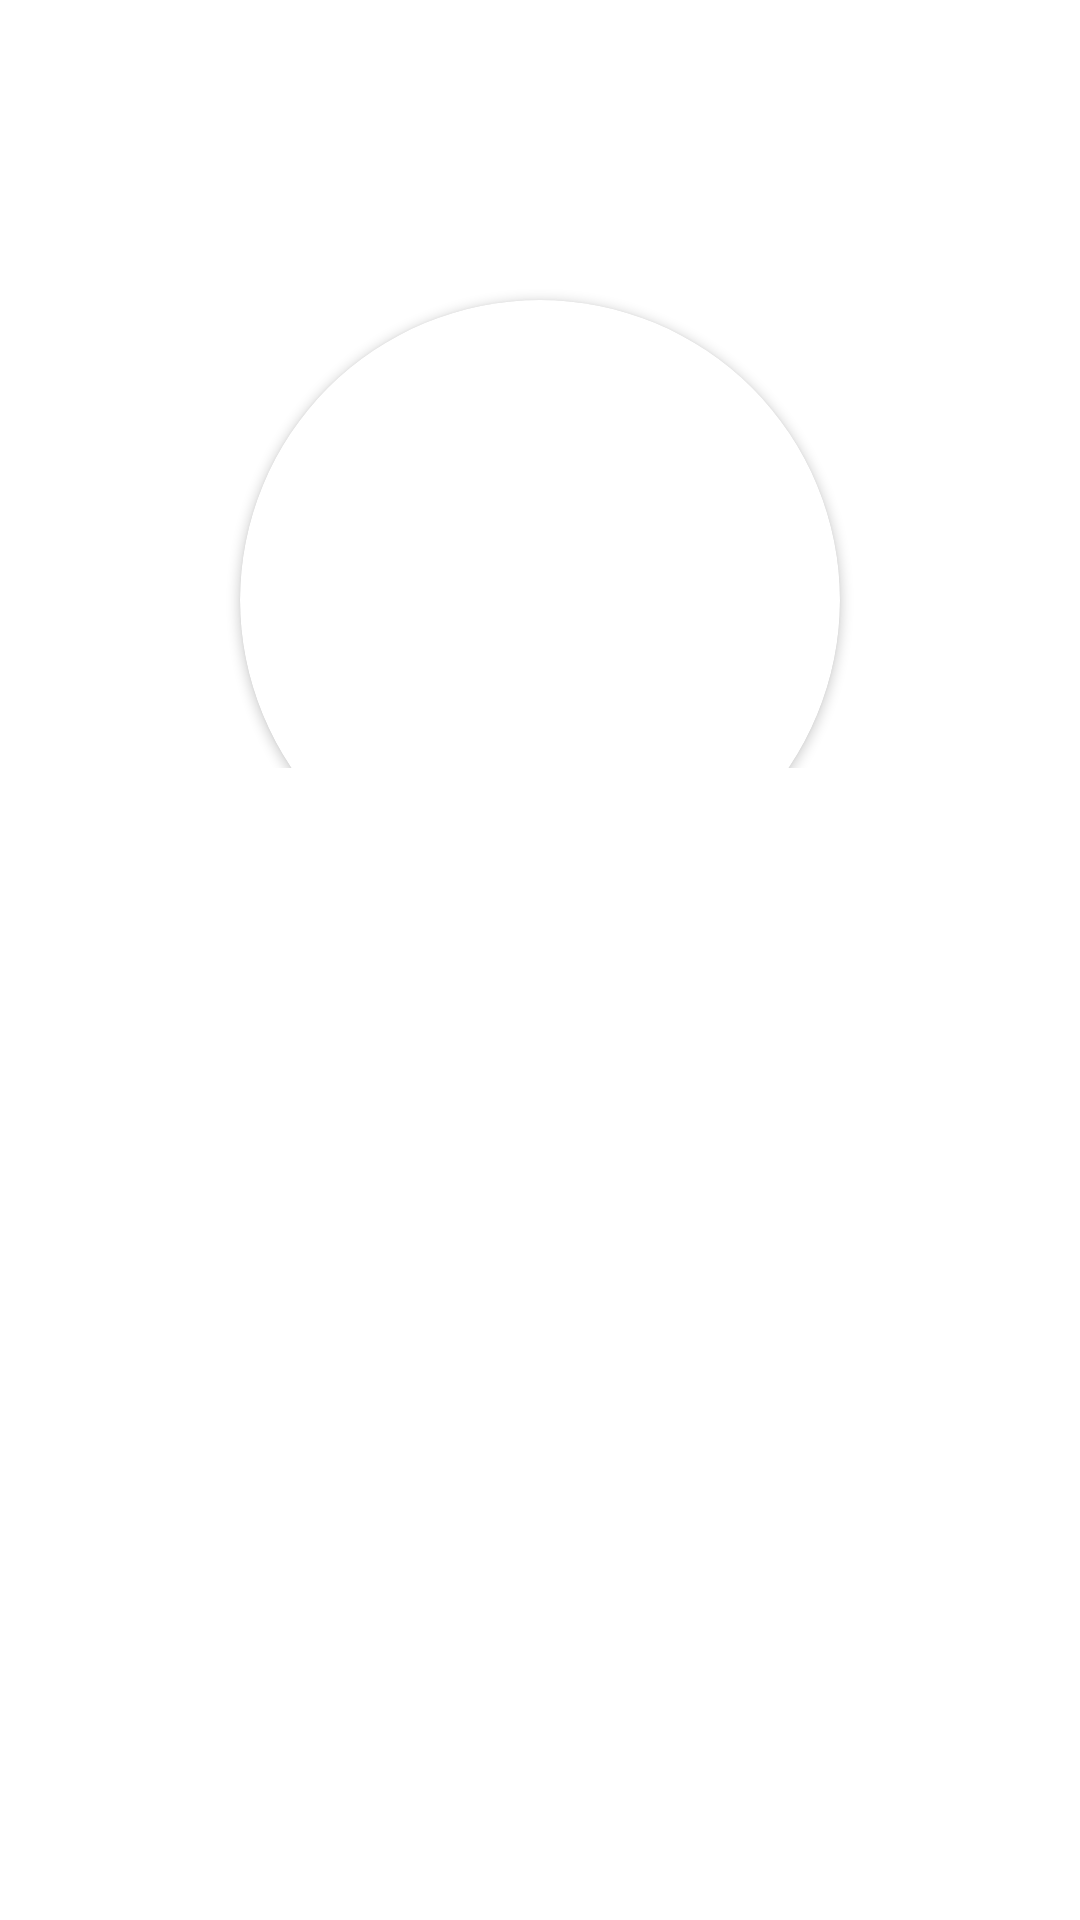

The Android layout XML behind this screen, and the referenced resources:
<!-- AndroidManifest.xml: application theme Theme.VaraBari -->
<!-- res/layout/activity_profile.xml -->
<?xml version="1.0" encoding="utf-8"?>
<androidx.appcompat.widget.LinearLayoutCompat xmlns:android="http://schemas.android.com/apk/res/android"
    xmlns:app="http://schemas.android.com/apk/res-auto"
    android:layout_width="match_parent"
    android:layout_height="match_parent"
    android:background="@drawable/background02"
    android:orientation="vertical"
    android:weightSum="4">

    <androidx.appcompat.widget.LinearLayoutCompat
        android:layout_width="match_parent"
        android:layout_height="0dp"
        android:layout_weight="1.6"
        android:gravity="center_horizontal"
        android:orientation="vertical">

        <LinearLayout
            android:layout_width="match_parent"
            android:layout_height="0dp" />

        <androidx.cardview.widget.CardView
            android:layout_width="200dp"
            android:layout_height="200dp"
            android:layout_marginTop="100dp"
            android:layout_weight=""
            app:cardCornerRadius="100dp">

            <ImageView
                android:id="@+id/profile_image"
                android:layout_width="match_parent"
                android:layout_height="match_parent"
                android:scaleType="centerCrop"
                android:src="@drawable/background01" />
        </androidx.cardview.widget.CardView>


    </androidx.appcompat.widget.LinearLayoutCompat>

    <androidx.appcompat.widget.LinearLayoutCompat
        android:layout_width="match_parent"
        android:layout_height="0dp"
        android:layout_weight="2.4"
        android:orientation="vertical"
        android:weightSum="">

        <androidx.appcompat.widget.LinearLayoutCompat
            android:layout_width="match_parent"
            android:layout_height="wrap_content"
            android:layout_weight="1"
            android:gravity="center_horizontal"
            android:orientation="vertical"
            android:weightSum="2.5">

            <TextView
                android:id="@+id/name"
                android:layout_width="match_parent"
                android:layout_height="0dp"
                android:layout_weight="1.5"
                android:gravity="center"
                android:text="Full name"
                android:textColor="@color/white"
                android:textSize="30sp" />


        </androidx.appcompat.widget.LinearLayoutCompat>


        <androidx.appcompat.widget.LinearLayoutCompat
            android:layout_width="match_parent"
            android:layout_height="0dp"
            android:layout_marginHorizontal="15dp"
            android:layout_weight="14"
            android:orientation="vertical">

            <androidx.appcompat.widget.LinearLayoutCompat
                android:layout_width="match_parent"
                android:layout_height="0dp"
                android:layout_weight="1"
                android:orientation="horizontal">

                <ImageView
                    android:layout_width="40dp"
                    android:layout_height="40dp"
                    android:src="@drawable/email_icon" />

                <TextView
                    android:id="@+id/mail"
                    android:layout_width="match_parent"
                    android:layout_height="match_parent"
                    android:text="Email"
                    android:textStyle=""
                    android:textColor="@color/white"
                    android:textSize="25sp" />
            </androidx.appcompat.widget.LinearLayoutCompat>

            <androidx.appcompat.widget.LinearLayoutCompat
                android:layout_width="match_parent"
                android:layout_height="0dp"
                android:layout_weight="1"
                android:orientation="horizontal">

                <ImageView
                    android:layout_width="40dp"
                    android:layout_height="40dp"
                    android:src="@drawable/phone_icon" />

                <TextView
                    android:id="@+id/phone_number"
                    android:layout_width="match_parent"
                    android:layout_height="match_parent"
                    android:text="Phone no"
                    android:textColor="@color/white"
                    android:textSize="25sp" />
            </androidx.appcompat.widget.LinearLayoutCompat>

            <androidx.appcompat.widget.LinearLayoutCompat
                android:layout_width="match_parent"
                android:layout_height="0dp"
                android:layout_weight="1"
                android:orientation="horizontal">

                <ImageView
                    android:layout_width="40dp"
                    android:layout_height="40dp"
                    android:src="@drawable/location_icon" />

                <TextView
                    android:id="@+id/address"
                    android:layout_width="match_parent"
                    android:layout_height="match_parent"
                    android:text="Address"
                    android:textColor="@color/white"
                    android:textSize="25sp" />
            </androidx.appcompat.widget.LinearLayoutCompat>


            <androidx.appcompat.widget.LinearLayoutCompat
                android:layout_width="match_parent"
                android:layout_height="0dp"
                android:layout_weight="1"
                android:orientation="horizontal">

                <ImageView
                    android:layout_width="40dp"
                    android:layout_height="40dp"
                    android:src="@drawable/bookmark" />

                <TextView
                    android:id="@+id/bookmarks"
                    android:layout_width="match_parent"
                    android:layout_height="match_parent"
                    android:text="Bookmarks"
                    android:textStyle="bold"
                    android:textColor="@color/white"
                    android:textSize="25sp" />
            </androidx.appcompat.widget.LinearLayoutCompat>

            <androidx.appcompat.widget.LinearLayoutCompat
                android:layout_width="match_parent"
                android:layout_height="0dp"
                android:layout_weight="1"
                android:orientation="horizontal">
                <ImageView
                    android:layout_width="40dp"
                    android:layout_height="40dp"
                    android:src="@drawable/house_icon" />

                <TextView
                    android:id="@+id/advertisements"
                    android:layout_width="match_parent"
                    android:layout_height="match_parent"
                    android:text="Advertisements"
                    android:textStyle="bold"
                    android:textColor="@color/white"
                    android:textSize="25sp" />
            </androidx.appcompat.widget.LinearLayoutCompat>


            <androidx.appcompat.widget.LinearLayoutCompat
                android:layout_width="match_parent"
                android:layout_height="0dp"
                android:layout_weight="2" />
        </androidx.appcompat.widget.LinearLayoutCompat>


    </androidx.appcompat.widget.LinearLayoutCompat>


</androidx.appcompat.widget.LinearLayoutCompat>
<!-- resources referenced by this layout -->
<resources>
  <color name="white">#FFFFFFFF</color>
  <!-- drawable bookmark (drawable-anydpi) -->
  <vector xmlns:android="http://schemas.android.com/apk/res/android"
      android:width="24dp"
      android:height="24dp"
      android:viewportWidth="24"
      android:viewportHeight="24"
      android:tint="@color/white"
      android:alpha="0.8">
    <group android:scaleX="0.7692308"
        android:scaleY="0.7692308"
        android:translateX="2.7692308"
        android:translateY="2.7692308">
      <path
          android:fillColor="@android:color/white"
          android:pathData="M17,3H7c-1.1,0 -1.99,0.9 -1.99,2L5,21l7,-3 7,3V5c0,-1.1 -0.9,-2 -2,-2z"/>
    </group>
  </vector>
  <!-- drawable email_icon (drawable-anydpi) -->
  <vector xmlns:android="http://schemas.android.com/apk/res/android"
      android:width="24dp"
      android:height="24dp"
      android:viewportWidth="24"
      android:viewportHeight="24"
      android:tint="@color/white"
      android:alpha="0.8">
    <group android:scaleX="0.7692308"
        android:scaleY="0.7692308"
        android:translateX="2.7692308"
        android:translateY="2.7692308">
      <path
          android:fillColor="@android:color/white"
          android:pathData="M20,4L4,4c-1.1,0 -1.99,0.9 -1.99,2L2,18c0,1.1 0.9,2 2,2h16c1.1,0 2,-0.9 2,-2L22,6c0,-1.1 -0.9,-2 -2,-2zM20,8l-8,5 -8,-5L4,6l8,5 8,-5v2z"/>
    </group>
  </vector>
  <!-- drawable house_icon: png bitmap (drawable, 26153 bytes) -->
  <!-- drawable location_icon (drawable-anydpi) -->
  <vector xmlns:android="http://schemas.android.com/apk/res/android"
      android:width="24dp"
      android:height="24dp"
      android:viewportWidth="24"
      android:viewportHeight="24"
      android:tint="@color/white"
      android:alpha="0.8">
    <group android:scaleX="0.7692308"
        android:scaleY="0.7692308"
        android:translateX="2.7692308"
        android:translateY="2.7692308">
      <path
          android:fillColor="@color/Black"
          android:pathData="M12,2C8.13,2 5,5.13 5,9c0,5.25 7,13 7,13s7,-7.75 7,-13c0,-3.87 -3.13,-7 -7,-7zM12,11.5c-1.38,0 -2.5,-1.12 -2.5,-2.5s1.12,-2.5 2.5,-2.5 2.5,1.12 2.5,2.5 -1.12,2.5 -2.5,2.5z"/>
    </group>
  </vector>
  <!-- drawable phone_icon (drawable-anydpi) -->
  <vector xmlns:android="http://schemas.android.com/apk/res/android"
      android:width="24dp"
      android:height="24dp"
      android:viewportWidth="24"
      android:viewportHeight="24"
      android:tint="@color/white"
      android:alpha="0.8">
    <group android:scaleX="0.7692308"
        android:scaleY="0.7692308"
        android:translateX="2.7692308"
        android:translateY="2.7692308">
      <path
          android:fillColor="@color/Black"
          android:pathData="M6.62,10.79c1.44,2.83 3.76,5.14 6.59,6.59l2.2,-2.2c0.27,-0.27 0.67,-0.36 1.02,-0.24 1.12,0.37 2.33,0.57 3.57,0.57 0.55,0 1,0.45 1,1V20c0,0.55 -0.45,1 -1,1 -9.39,0 -17,-7.61 -17,-17 0,-0.55 0.45,-1 1,-1h3.5c0.55,0 1,0.45 1,1 0,1.25 0.2,2.45 0.57,3.57 0.11,0.35 0.03,0.74 -0.25,1.02l-2.2,2.2z"/>
    </group>
  </vector>
  <style name="Theme.VaraBari" parent="Theme.MaterialComponents.Light.NoActionBar">
          
          <item name="colorPrimary">@color/DarkSlateGray</item>
          <item name="colorPrimaryVariant">@color/purple_700</item>
          <item name="colorOnPrimary">@color/black</item>
          
          <item name="colorSecondary">@color/teal_200</item>
          <item name="colorSecondaryVariant">@color/teal_700</item>
          <item name="colorOnSecondary">@color/black</item>
          <item name="android:statusBarColor">#00BCD4</item>
          
      </style>
  <color name="Black">#000000</color>
  <color name="DarkSlateGray">#2F4F4F</color>
  <color name="purple_700">#FF3700B3</color>
  <color name="black">#FF000000</color>
  <color name="teal_200">#FF03DAC5</color>
  <color name="teal_700">#FF018786</color>
</resources>
